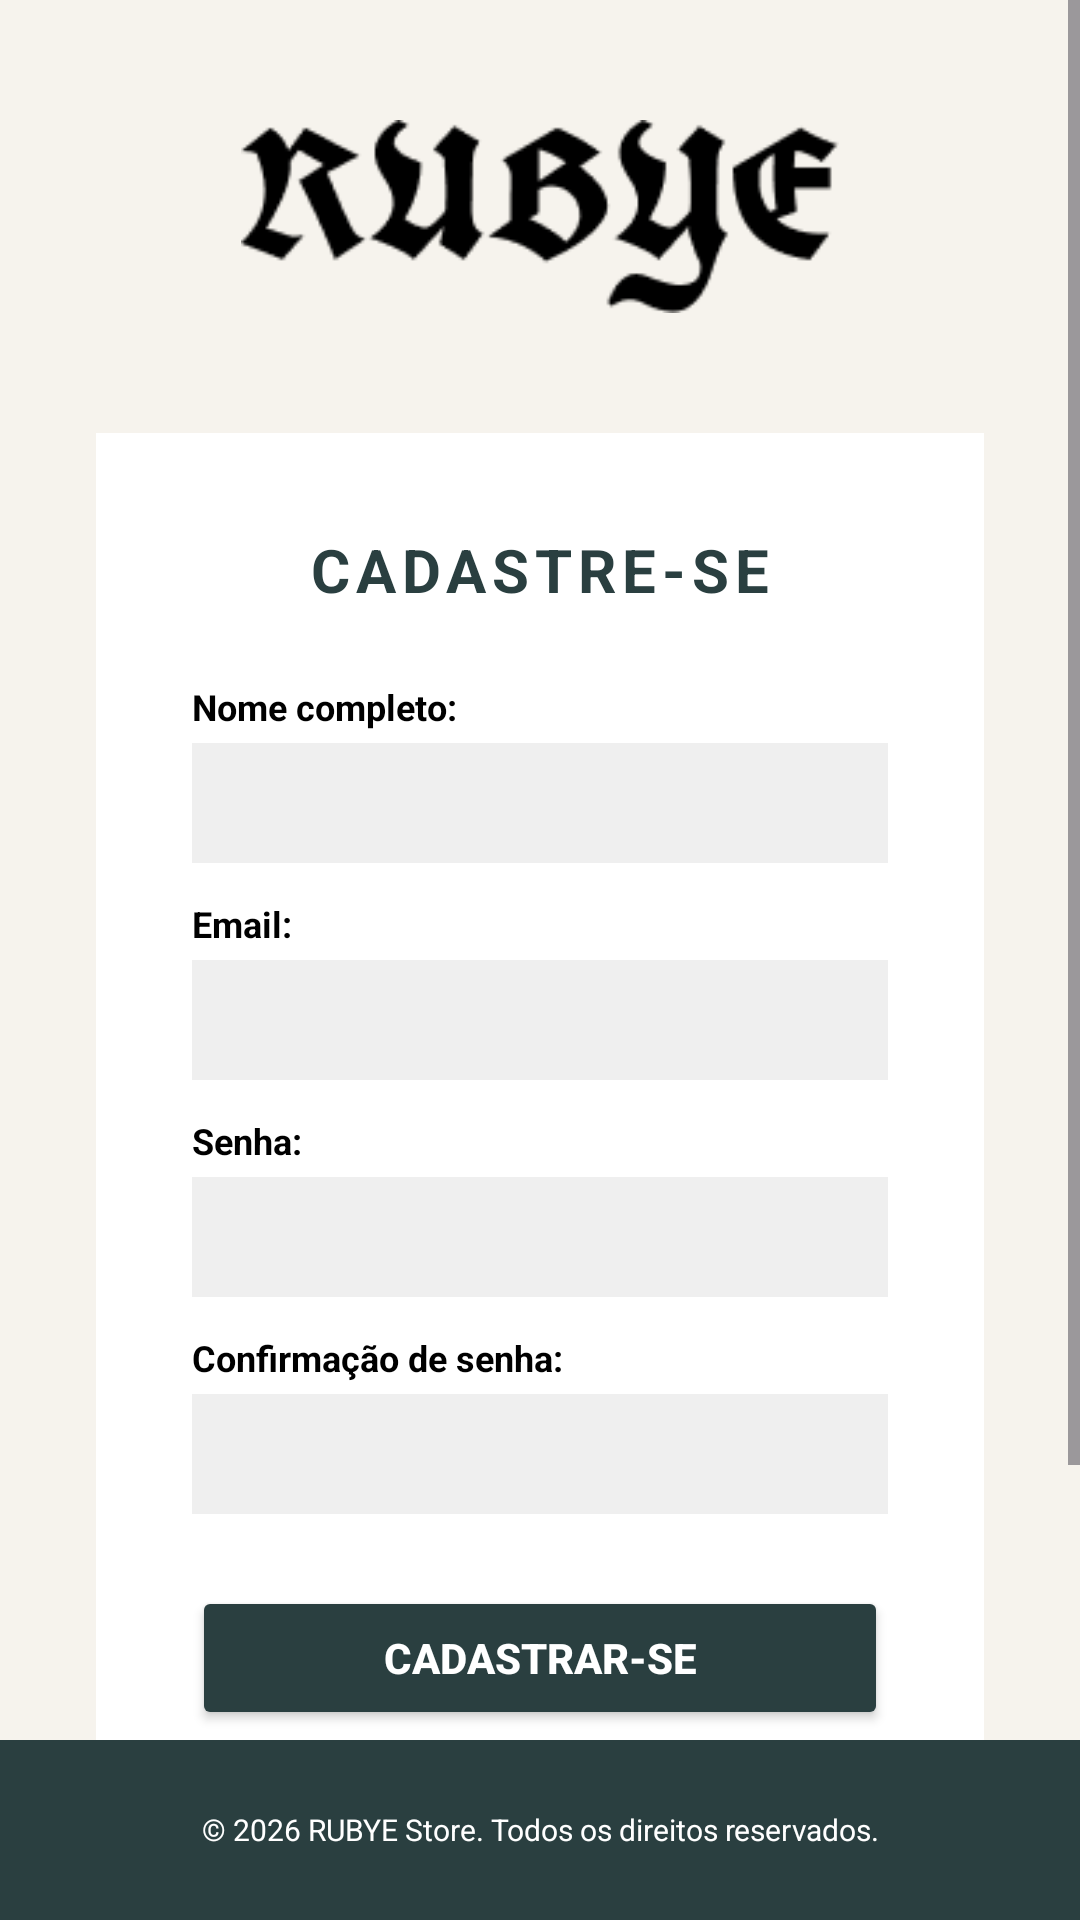

Produce the Android XML layout that renders to this screen, including the resource entries it uses.
<!-- AndroidManifest.xml: application theme Theme.RubyeEstofados -->
<!-- res/layout/activity_cadastro.xml -->
<?xml version="1.0" encoding="utf-8"?>
<androidx.constraintlayout.widget.ConstraintLayout xmlns:android="http://schemas.android.com/apk/res/android"
    xmlns:app="http://schemas.android.com/apk/res-auto"
    android:layout_width="match_parent"
    android:layout_height="match_parent"
    android:background="@color/rubye_bg_claro">


    <ScrollView
        android:layout_width="match_parent"
        android:layout_height="0dp"
        android:fillViewport="true"
        app:layout_constraintBottom_toTopOf="@+id/tvFooter"
        app:layout_constraintTop_toTopOf="parent">

        <LinearLayout
            android:layout_width="match_parent"
            android:layout_height="wrap_content"
            android:gravity="center_horizontal"
            android:orientation="vertical"
            android:paddingBottom="24dp">


            <ImageView
                android:id="@+id/ivLogoRubye"
                android:layout_width="200dp"
                android:layout_height="wrap_content"
                android:layout_marginTop="40dp"
                android:adjustViewBounds="true"
                android:src="@drawable/logo_rubye" />


            <LinearLayout
                android:id="@+id/cardCadastro"
                android:layout_width="match_parent"
                android:layout_height="wrap_content"
                android:layout_marginHorizontal="32dp"
                android:layout_marginTop="40dp"
                android:background="@color/white"
                android:orientation="vertical"
                android:padding="32dp">

                <TextView
                    android:layout_width="match_parent"
                    android:layout_height="wrap_content"
                    android:layout_marginBottom="24dp"
                    android:gravity="center"
                    android:letterSpacing="0.1"
                    android:text="CADASTRE-SE"
                    android:textColor="@color/rubye_header"
                    android:textSize="20sp"
                    android:textStyle="bold" />

                <TextView
                    android:layout_width="wrap_content"
                    android:layout_height="wrap_content"
                    android:layout_marginBottom="4dp"
                    android:text="Nome completo:"
                    android:textColor="@color/black"
                    android:textSize="12sp"
                    android:textStyle="bold" />

                <EditText
                    android:id="@+id/etNomeCad"
                    android:layout_width="match_parent"
                    android:layout_height="40dp"
                    android:layout_marginBottom="12dp"
                    android:background="@color/rubye_light_gray"
                    android:inputType="textPersonName"
                    android:paddingHorizontal="12dp" />

                <TextView
                    android:layout_width="wrap_content"
                    android:layout_height="wrap_content"
                    android:layout_marginBottom="4dp"
                    android:text="Email:"
                    android:textColor="@color/black"
                    android:textSize="12sp"
                    android:textStyle="bold" />

                <EditText
                    android:id="@+id/etEmailCad"
                    android:layout_width="match_parent"
                    android:layout_height="40dp"
                    android:layout_marginBottom="12dp"
                    android:background="@color/rubye_light_gray"
                    android:inputType="textEmailAddress"
                    android:paddingHorizontal="12dp" />

                <TextView
                    android:layout_width="wrap_content"
                    android:layout_height="wrap_content"
                    android:layout_marginBottom="4dp"
                    android:text="Senha:"
                    android:textColor="@color/black"
                    android:textSize="12sp"
                    android:textStyle="bold" />

                <EditText
                    android:id="@+id/etSenhaCad"
                    android:layout_width="match_parent"
                    android:layout_height="40dp"
                    android:layout_marginBottom="12dp"
                    android:background="@color/rubye_light_gray"
                    android:inputType="textPassword"
                    android:paddingHorizontal="12dp" />

                <TextView
                    android:layout_width="wrap_content"
                    android:layout_height="wrap_content"
                    android:layout_marginBottom="4dp"
                    android:text="Confirmação de senha:"
                    android:textColor="@color/black"
                    android:textSize="12sp"
                    android:textStyle="bold" />

                <EditText
                    android:id="@+id/etConfirmaSenhaCad"
                    android:layout_width="match_parent"
                    android:layout_height="40dp"
                    android:layout_marginBottom="24dp"
                    android:background="@color/rubye_light_gray"
                    android:inputType="textPassword"
                    android:paddingHorizontal="12dp" />

                <Button
                    android:id="@+id/btnCadastrar"
                    android:layout_width="match_parent"
                    android:layout_height="48dp"
                    android:backgroundTint="@color/rubye_header"
                    android:text="CADASTRAR-SE"
                    android:textColor="@color/white"
                    android:textStyle="bold"
                    app:cornerRadius="0dp" />

            </LinearLayout>

            <Button
                android:id="@+id/btnVoltarLogin"
                style="@style/Widget.AppCompat.Button.Borderless"
                android:layout_width="wrap_content"
                android:layout_height="wrap_content"
                android:layout_marginTop="8dp"
                android:text="Já tem uma conta? Faça login"
                android:textAllCaps="false"
                android:textColor="@color/rubye_header" />

        </LinearLayout>
    </ScrollView>


    <TextView
        android:id="@+id/tvFooter"
        android:layout_width="match_parent"
        android:layout_height="60dp"
        android:background="@color/rubye_header"
        android:gravity="center"
        android:text="© 2026 RUBYE Store. Todos os direitos reservados."
        android:textColor="@color/white"
        android:textSize="10sp"
        app:layout_constraintBottom_toBottomOf="parent" />

</androidx.constraintlayout.widget.ConstraintLayout>
<!-- resources referenced by this layout -->
<resources>
  <color name="black">#FF000000</color>
  <color name="rubye_bg_claro">#F6F3ED</color>
  <color name="rubye_header">#2A3F40</color>
  <color name="rubye_light_gray">#EFEFEF</color>
  <color name="white">#FFFFFFFF</color>
  <!-- drawable logo_rubye: png bitmap (drawable, 3224 bytes) -->
  <style name="Theme.RubyeEstofados" parent="Base.Theme.RubyeEstofados" />
  <style name="Base.Theme.RubyeEstofados" parent="Theme.Material3.DayNight.NoActionBar">
          
          
      </style>
</resources>
